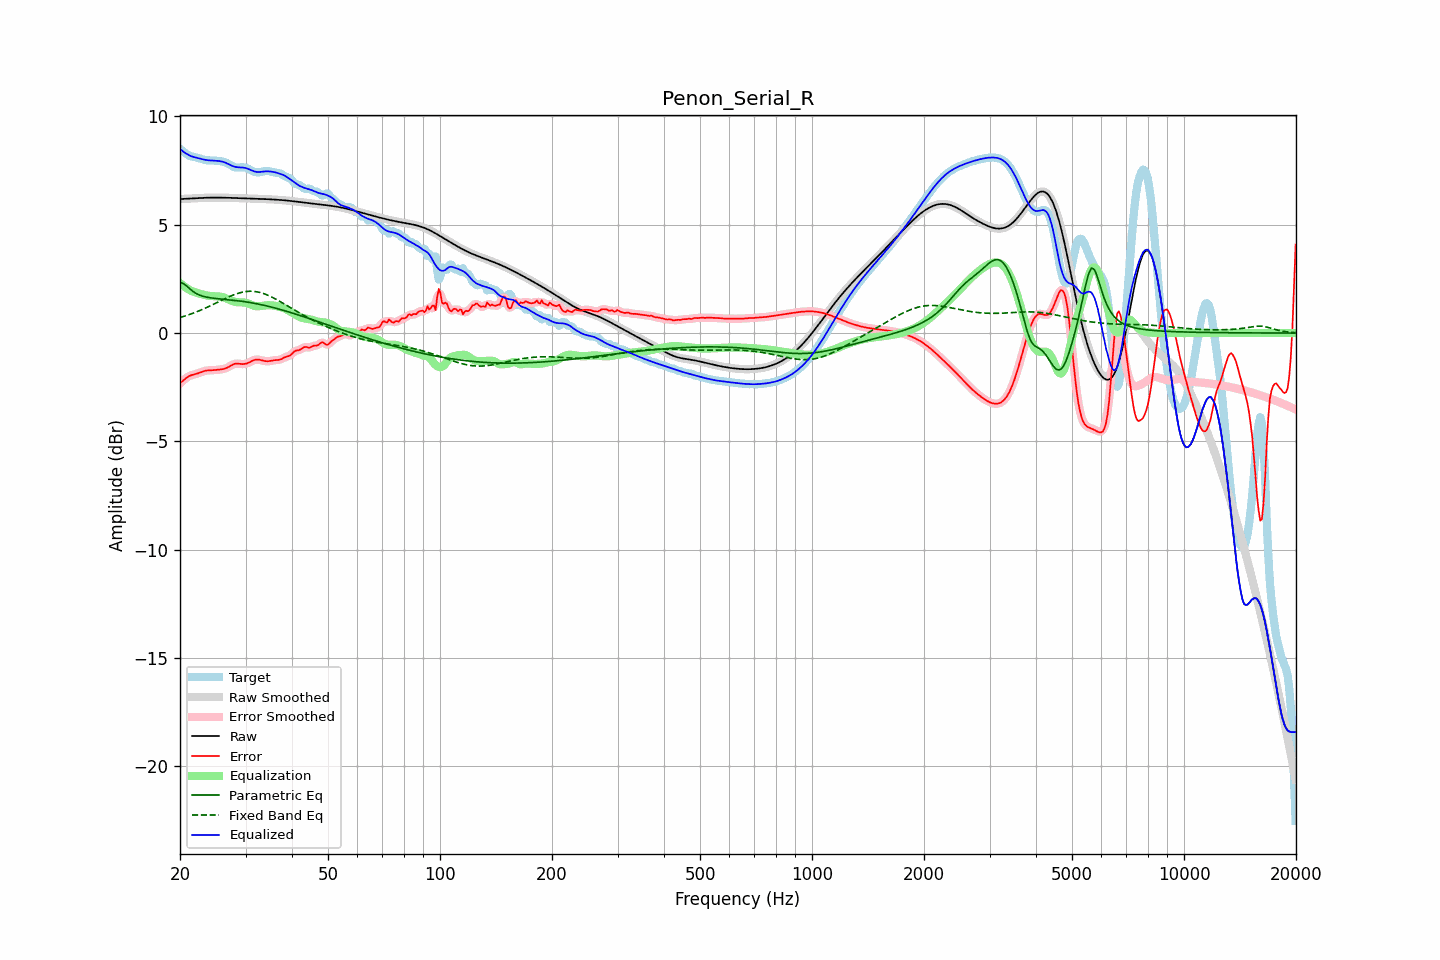

The file beside this chart, header and first rows:
frequency, raw, error, smoothed, error_smoothed, equalization, parametric_eq, fixed_band_eq, equalized_raw, equalized_smoothed, target
20.00, 6.19, -2.32, 6.19, -2.32, 2.31, 2.32, 0.72, 8.50, 8.50, 8.51
20.20, 6.19, -2.26, 6.19, -2.25, 2.25, 2.31, 0.74, 8.44, 8.44, 8.45
20.40, 6.20, -2.19, 6.20, -2.19, 2.19, 2.29, 0.76, 8.38, 8.38, 8.39
20.61, 6.20, -2.12, 6.20, -2.13, 2.13, 2.24, 0.79, 8.33, 8.33, 8.32
20.81, 6.20, -2.06, 6.20, -2.07, 2.08, 2.18, 0.81, 8.28, 8.28, 8.27
21.02, 6.21, -2.02, 6.21, -2.01, 2.03, 2.12, 0.84, 8.24, 8.24, 8.22
21.23, 6.21, -1.97, 6.21, -1.98, 1.99, 2.05, 0.86, 8.20, 8.20, 8.18
21.44, 6.21, -1.95, 6.21, -1.95, 1.95, 1.99, 0.89, 8.17, 8.17, 8.16
21.66, 6.22, -1.92, 6.22, -1.92, 1.92, 1.93, 0.92, 8.14, 8.14, 8.14
21.87, 6.22, -1.90, 6.22, -1.90, 1.90, 1.88, 0.94, 8.12, 8.12, 8.13
22.09, 6.23, -1.88, 6.23, -1.88, 1.87, 1.83, 0.97, 8.10, 8.10, 8.11
22.31, 6.23, -1.86, 6.23, -1.86, 1.85, 1.80, 1.00, 8.08, 8.08, 8.09
22.54, 6.24, -1.84, 6.24, -1.83, 1.83, 1.76, 1.03, 8.06, 8.06, 8.07
22.76, 6.24, -1.81, 6.24, -1.81, 1.80, 1.73, 1.06, 8.04, 8.04, 8.05
22.99, 6.24, -1.78, 6.24, -1.78, 1.78, 1.71, 1.10, 8.03, 8.03, 8.02
23.22, 6.25, -1.76, 6.25, -1.76, 1.76, 1.69, 1.13, 8.01, 8.01, 8.00
23.45, 6.25, -1.74, 6.25, -1.74, 1.75, 1.67, 1.16, 7.99, 7.99, 7.99
23.69, 6.25, -1.73, 6.25, -1.73, 1.73, 1.65, 1.20, 7.98, 7.98, 7.98
23.92, 6.25, -1.72, 6.25, -1.72, 1.72, 1.64, 1.23, 7.98, 7.98, 7.97
24.16, 6.25, -1.72, 6.25, -1.72, 1.71, 1.63, 1.27, 7.97, 7.97, 7.97
24.40, 6.26, -1.71, 6.26, -1.71, 1.71, 1.62, 1.30, 7.96, 7.97, 7.97
24.65, 6.26, -1.71, 6.26, -1.71, 1.71, 1.61, 1.34, 7.96, 7.96, 7.97
24.89, 6.26, -1.70, 6.26, -1.70, 1.70, 1.60, 1.37, 7.96, 7.96, 7.96
25.14, 6.26, -1.70, 6.26, -1.70, 1.70, 1.59, 1.41, 7.95, 7.95, 7.95
25.39, 6.26, -1.69, 6.26, -1.69, 1.69, 1.59, 1.45, 7.95, 7.95, 7.94
25.65, 6.25, -1.68, 6.25, -1.68, 1.68, 1.58, 1.48, 7.94, 7.94, 7.93
25.91, 6.25, -1.67, 6.25, -1.67, 1.67, 1.57, 1.52, 7.92, 7.92, 7.92
26.16, 6.25, -1.66, 6.25, -1.66, 1.65, 1.56, 1.56, 7.90, 7.90, 7.91
26.43, 6.25, -1.64, 6.25, -1.64, 1.62, 1.56, 1.59, 7.87, 7.87, 7.89
26.69, 6.25, -1.61, 6.25, -1.61, 1.59, 1.55, 1.63, 7.84, 7.84, 7.86
26.96, 6.25, -1.57, 6.25, -1.57, 1.56, 1.54, 1.66, 7.81, 7.81, 7.82
27.23, 6.24, -1.53, 6.24, -1.53, 1.53, 1.54, 1.69, 7.77, 7.77, 7.77
27.50, 6.24, -1.48, 6.24, -1.49, 1.49, 1.53, 1.72, 7.74, 7.74, 7.73
27.77, 6.24, -1.45, 6.24, -1.45, 1.47, 1.52, 1.75, 7.71, 7.71, 7.69
28.05, 6.24, -1.42, 6.24, -1.42, 1.44, 1.51, 1.78, 7.68, 7.68, 7.66
28.33, 6.24, -1.41, 6.23, -1.41, 1.43, 1.50, 1.81, 7.67, 7.67, 7.65
28.62, 6.23, -1.41, 6.23, -1.41, 1.42, 1.49, 1.83, 7.66, 7.66, 7.64
28.90, 6.23, -1.42, 6.23, -1.42, 1.42, 1.48, 1.86, 7.65, 7.65, 7.65
29.19, 6.23, -1.43, 6.23, -1.43, 1.42, 1.48, 1.88, 7.65, 7.65, 7.65
29.48, 6.22, -1.43, 6.22, -1.43, 1.42, 1.46, 1.89, 7.64, 7.64, 7.66
29.78, 6.22, -1.43, 6.22, -1.43, 1.41, 1.45, 1.91, 7.63, 7.63, 7.65
30.08, 6.22, -1.41, 6.22, -1.41, 1.40, 1.44, 1.92, 7.61, 7.61, 7.63
30.38, 6.22, -1.39, 6.22, -1.39, 1.37, 1.43, 1.93, 7.59, 7.59, 7.61
30.68, 6.21, -1.36, 6.21, -1.36, 1.35, 1.42, 1.93, 7.56, 7.56, 7.57
30.99, 6.21, -1.32, 6.21, -1.32, 1.32, 1.41, 1.93, 7.53, 7.53, 7.53
31.30, 6.21, -1.28, 6.21, -1.28, 1.29, 1.39, 1.93, 7.50, 7.50, 7.49
31.61, 6.21, -1.25, 6.21, -1.25, 1.26, 1.38, 1.93, 7.47, 7.47, 7.45
31.93, 6.20, -1.23, 6.20, -1.23, 1.25, 1.37, 1.92, 7.45, 7.45, 7.43
32.24, 6.20, -1.22, 6.20, -1.22, 1.24, 1.35, 1.90, 7.44, 7.44, 7.42
32.57, 6.20, -1.22, 6.20, -1.23, 1.24, 1.34, 1.89, 7.44, 7.44, 7.42
32.89, 6.20, -1.24, 6.20, -1.24, 1.25, 1.32, 1.87, 7.44, 7.44, 7.44
33.22, 6.19, -1.26, 6.19, -1.26, 1.26, 1.30, 1.85, 7.45, 7.45, 7.45
33.55, 6.19, -1.28, 6.19, -1.28, 1.27, 1.29, 1.83, 7.46, 7.46, 7.47
33.89, 6.19, -1.29, 6.19, -1.29, 1.28, 1.27, 1.80, 7.47, 7.47, 7.48
34.23, 6.18, -1.30, 6.18, -1.30, 1.29, 1.25, 1.77, 7.47, 7.47, 7.48
34.57, 6.18, -1.30, 6.18, -1.30, 1.29, 1.24, 1.74, 7.47, 7.47, 7.48
34.92, 6.18, -1.29, 6.18, -1.29, 1.29, 1.22, 1.70, 7.46, 7.46, 7.47
35.27, 6.17, -1.27, 6.17, -1.27, 1.28, 1.20, 1.67, 7.45, 7.45, 7.45
35.62, 6.17, -1.26, 6.17, -1.26, 1.27, 1.18, 1.63, 7.44, 7.44, 7.43
35.97, 6.16, -1.25, 6.16, -1.25, 1.26, 1.16, 1.59, 7.43, 7.43, 7.41
... 635 more rows
